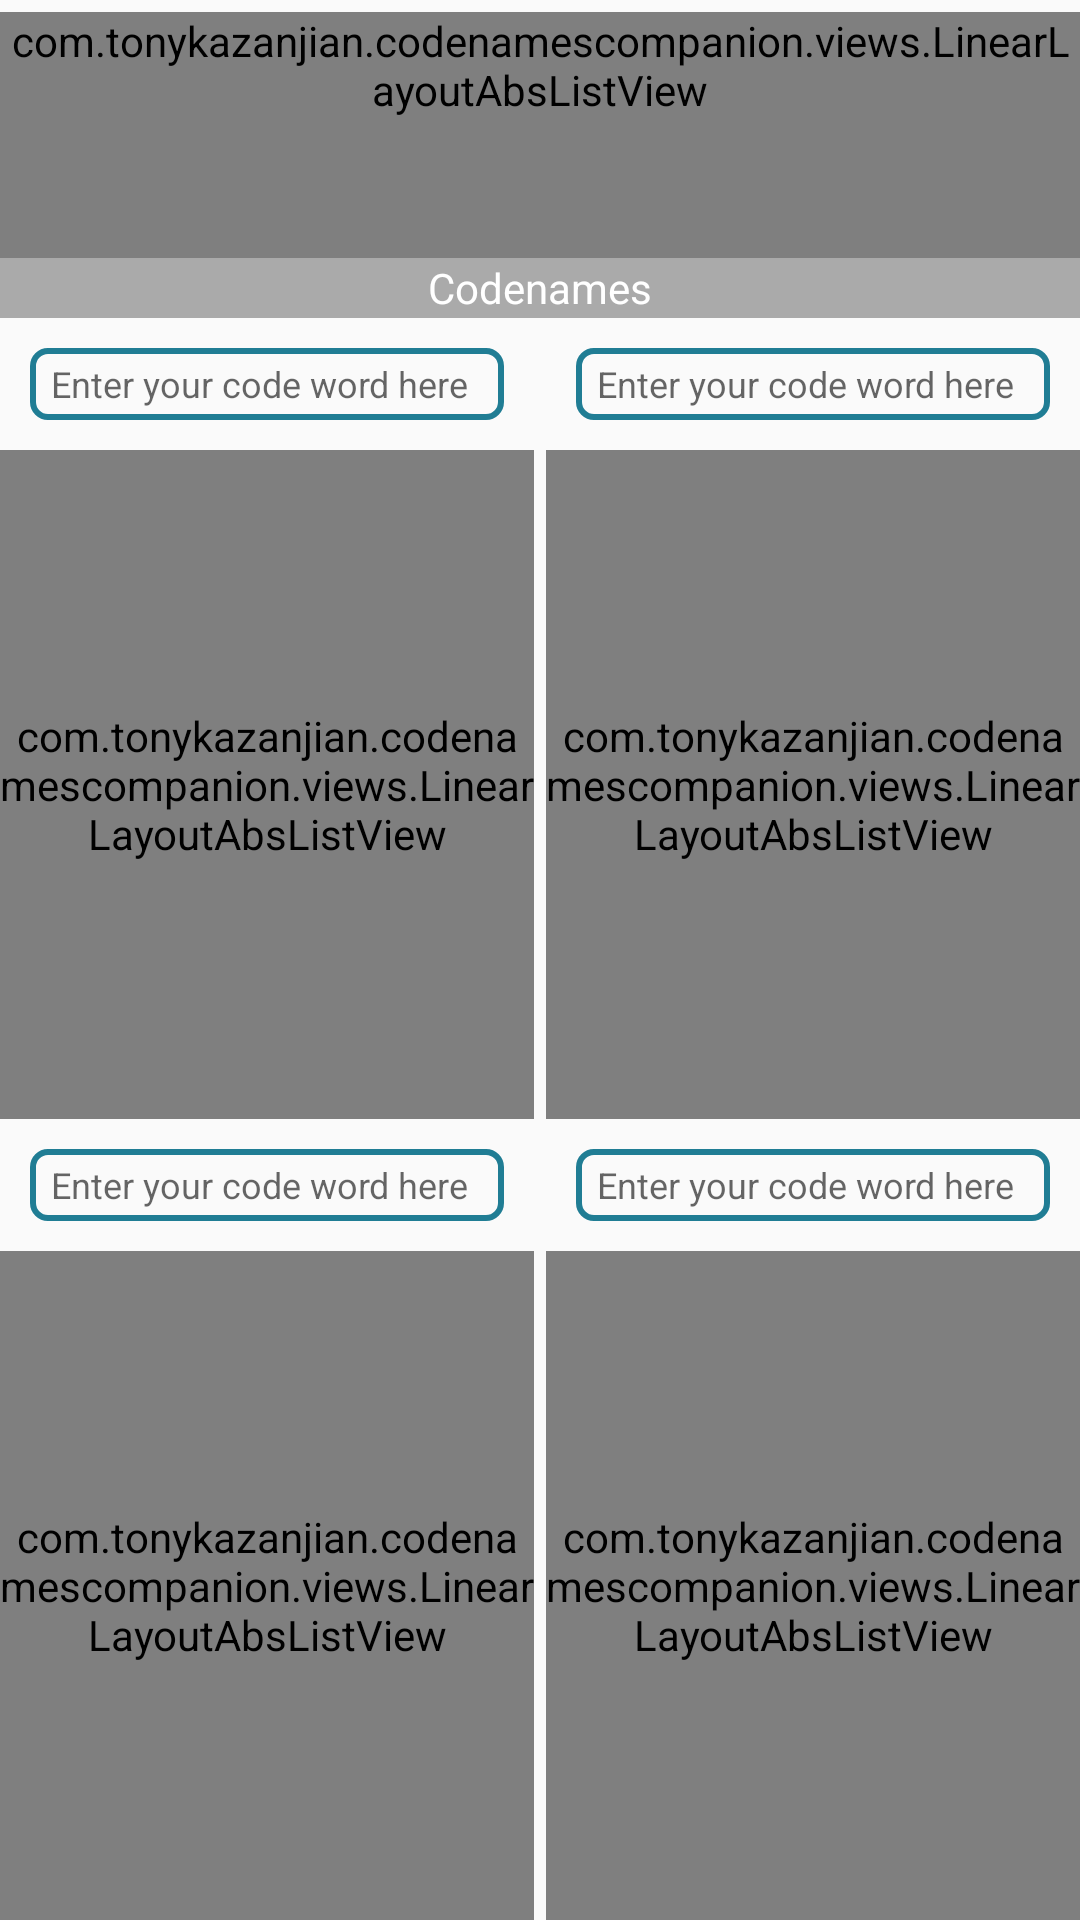

Produce the Android XML layout that renders to this screen, including the resource entries it uses.
<!-- AndroidManifest.xml: application theme AppTheme -->
<!-- res/layout/fragment_game.xml -->
<?xml version="1.0" encoding="utf-8"?>
<android.support.constraint.ConstraintLayout
    xmlns:android="http://schemas.android.com/apk/res/android"
    xmlns:app="http://schemas.android.com/apk/res-auto"
    xmlns:tools="http://schemas.android.com/tools"
    android:layout_width="match_parent"
    android:layout_height="match_parent"
    tools:context="com.tonykazanjian.codenamescompanion.main.MainActivity">

    <com.tonykazanjian.codenamescompanion.views.LinearLayoutAbsListView
        android:id="@+id/grid_panel"
        android:layout_width="0dp"
        android:layout_height="wrap_content"
        android:minHeight="82dp"
        android:layout_marginTop="4dp"
        app:layout_constraintBottom_toTopOf="@+id/bottom_panel_title"
        app:layout_constraintLeft_toLeftOf="parent"
        app:layout_constraintRight_toRightOf="parent"
        app:layout_constraintTop_toTopOf="parent">

        <FrameLayout
            android:layout_width="match_parent"
            android:layout_height="match_parent"
            android:layout_gravity="center"
            >

            <GridView
                android:id="@+id/card_grid"
                android:layout_width="match_parent"
                android:layout_height="match_parent"
                android:paddingEnd="8dp"
                android:paddingStart="8dp"
                android:paddingTop="8dp"
                android:paddingBottom="4dp"
                android:numColumns="3"
                android:horizontalSpacing="2dp"
                android:verticalSpacing="2dp"
                app:layout_constraintLeft_toLeftOf="parent"
                app:layout_constraintRight_toRightOf="parent"
                app:layout_constraintTop_toTopOf="parent"/>

            <TextView
                android:id="@+id/empty_textview"
                android:layout_width="match_parent"
                android:layout_height="match_parent"
                android:gravity="center"
                android:visibility="invisible"
                android:text="@string/grid_empty_state"/>

        </FrameLayout>


    </com.tonykazanjian.codenamescompanion.views.LinearLayoutAbsListView>

    <TextView
        android:id="@+id/bottom_panel_title"
        android:text="@string/bottom_panel_title"
        android:textColor="@android:color/primary_text_dark"
        android:gravity="center"
        android:background="@android:color/darker_gray"
        android:layout_width="0dp"
        android:layout_height="20dp"
        app:layout_constraintRight_toRightOf="parent"
        app:layout_constraintTop_toBottomOf="@+id/grid_panel"
        app:layout_constraintLeft_toLeftOf="parent"
        />


    <com.tonykazanjian.codenamescompanion.views.LinearLayoutAbsListView
        android:id="@+id/code_panel1"
        android:layout_width="0dp"
        android:layout_height="0dp"
        android:layout_marginEnd="2dp"
        app:layout_constraintTop_toBottomOf="@+id/code_input_layout_1"
        app:layout_constraintRight_toLeftOf="@+id/code_panel2"
        app:layout_constraintLeft_toLeftOf="parent"
        app:layout_constraintBottom_toTopOf="@+id/code_input_layout_3"
        android:background="@android:color/background_light">

        <ListView
            android:id="@+id/listview1"
            style="@style/ListViewStyle"/>

    </com.tonykazanjian.codenamescompanion.views.LinearLayoutAbsListView>

    <com.tonykazanjian.codenamescompanion.views.LinearLayoutAbsListView
        android:id="@+id/code_panel3"
        android:layout_width="0dp"
        android:layout_height="0dp"
        android:layout_marginEnd="2dp"
        app:layout_constraintTop_toBottomOf="@+id/code_input_layout_3"
        app:layout_constraintRight_toLeftOf="@+id/code_panel4"
        app:layout_constraintLeft_toLeftOf="parent"
        app:layout_constraintBottom_toBottomOf="parent"
        android:background="@android:color/background_light">

        <ListView
            android:id="@+id/listview3"
            style="@style/ListViewStyle"/>

    </com.tonykazanjian.codenamescompanion.views.LinearLayoutAbsListView>

    <com.tonykazanjian.codenamescompanion.views.LinearLayoutAbsListView
        android:id="@+id/code_panel4"
        android:layout_width="0dp"
        android:layout_height="0dp"
        android:layout_marginStart="2dp"
        android:background="@android:color/background_light"
        app:layout_constraintBottom_toBottomOf="parent"
        app:layout_constraintRight_toRightOf="parent"
        app:layout_constraintLeft_toRightOf="@+id/code_panel3"
        app:layout_constraintTop_toBottomOf="@+id/code_input_layout_4">

        <ListView
            android:id="@+id/listview4"
            style="@style/ListViewStyle"/>

    </com.tonykazanjian.codenamescompanion.views.LinearLayoutAbsListView>

    <android.support.design.widget.TextInputLayout
        android:id="@+id/code_input_layout_1"
        style="@style/CodeWordInputLayoutStyle"
        app:hintEnabled="false"
        app:layout_constraintTop_toBottomOf="@+id/bottom_panel_title"
        app:layout_constraintRight_toRightOf="@+id/code_panel1"
        app:layout_constraintLeft_toLeftOf="@+id/code_panel1"
        app:layout_constraintBottom_toTopOf="@id/code_panel1"
        android:layout_height="wrap_content"
        android:layout_width="0dp">

        <android.support.design.widget.TextInputEditText
            android:id="@+id/code_input_1"
            style="@style/CodeWordEditTextStyle"/>

    </android.support.design.widget.TextInputLayout>

    <android.support.design.widget.TextInputLayout
        android:id="@+id/code_input_layout_2"
        style="@style/CodeWordInputLayoutStyle"
        app:hintEnabled="false"
        app:layout_constraintTop_toBottomOf="@+id/bottom_panel_title"
        app:layout_constraintBottom_toTopOf="@id/code_panel2"
        app:layout_constraintRight_toRightOf="@+id/code_panel2"
        app:layout_constraintLeft_toLeftOf="@+id/code_panel2"
        android:layout_height="wrap_content"
        android:layout_width="0dp">

        <android.support.design.widget.TextInputEditText
            android:id="@+id/code_input_2"
            style="@style/CodeWordEditTextStyle"/>

    </android.support.design.widget.TextInputLayout>

    <android.support.design.widget.TextInputLayout
        android:id="@+id/code_input_layout_3"
        style="@style/CodeWordInputLayoutStyle"
        app:hintEnabled="false"
        app:layout_constraintTop_toBottomOf="@id/code_panel1"
        app:layout_constraintBottom_toTopOf="@+id/code_panel3"
        android:layout_marginTop="4dp"
        android:layout_marginLeft="4dp"
        app:layout_constraintLeft_toLeftOf="@+id/code_panel3"
        android:layout_marginRight="4dp"
        app:layout_constraintRight_toRightOf="@+id/code_panel3"
        android:layout_height="wrap_content"
        android:layout_width="0dp">

        <android.support.design.widget.TextInputEditText
            android:id="@+id/code_input_3"
            style="@style/CodeWordEditTextStyle"/>

    </android.support.design.widget.TextInputLayout>

    <android.support.design.widget.TextInputLayout
        android:id="@+id/code_input_layout_4"
        style="@style/CodeWordInputLayoutStyle"
        app:hintEnabled="false"
        app:layout_constraintTop_toBottomOf="@id/code_panel2"
        app:layout_constraintBottom_toTopOf="@+id/code_panel4"
        android:layout_marginTop="4dp"
        android:layout_marginEnd="4dp"
        app:layout_constraintRight_toRightOf="@+id/code_panel4"
        android:layout_marginStart="4dp"
        app:layout_constraintLeft_toLeftOf="@+id/code_panel4"
        android:layout_height="wrap_content"
        android:layout_width="0dp">

        <android.support.design.widget.TextInputEditText
            android:id="@+id/code_input_4"
            style="@style/CodeWordEditTextStyle"/>

    </android.support.design.widget.TextInputLayout>

    <com.tonykazanjian.codenamescompanion.views.LinearLayoutAbsListView
        android:id="@+id/code_panel2"
        android:layout_width="0dp"
        android:layout_height="0dp"
        android:layout_marginStart="2dp"
        android:background="@android:color/background_light"
        app:layout_constraintBottom_toTopOf="@+id/code_input_layout_4"
        app:layout_constraintLeft_toRightOf="@+id/code_panel1"
        app:layout_constraintRight_toRightOf="parent"
        app:layout_constraintTop_toBottomOf="@+id/code_input_layout_2">

        <ListView
            android:id="@+id/listview2"
            style="@style/ListViewStyle"/>

    </com.tonykazanjian.codenamescompanion.views.LinearLayoutAbsListView>

</android.support.constraint.ConstraintLayout>
<!-- resources referenced by this layout -->
<resources>
  <string name="bottom_panel_title">Codenames</string>
  <string name="grid_empty_state">Your word list is empty. Press the + icon to start a new game.</string>
  <style name="CodeWordEditTextStyle">
          <item name="android:layout_width">match_parent</item>
          <item name="android:layout_height">20dp</item>
          <item name="android:paddingStart">5dp</item>
          <item name="android:textSize">12sp</item>
          <item name="android:background">@android:color/transparent</item>
          <item name="android:maxLines">1</item>
          <item name="android:inputType">text</item>
          <item name="android:imeOptions">actionDone</item>
          <item name="android:hint">Enter your code word here</item>
      </style>
  <style name="CodeWordInputLayoutStyle">
          <item name="android:layout_width">0dp</item>
          <item name="android:layout_height">wrap_content</item>
          <item name="android:layout_margin">10dp</item>
          <item name="android:background">@drawable/edit_text_outline</item>
      </style>
  <style name="ListViewStyle">
          <item name="android:layout_width">match_parent</item>
          <item name="android:layout_height">match_parent</item>
          <item name="android:paddingTop">5dp</item>
          <item name="android:paddingBottom">5dp</item>
          <item name="android:paddingStart">15dp</item>
          <item name="android:paddingEnd">15dp</item>
          <item name="android:divider">@null</item>
  
      </style>
  <style name="AppTheme" parent="Theme.AppCompat.Light.NoActionBar">
          
          <item name="colorPrimary">@color/colorPrimary</item>
          <item name="colorPrimaryDark">@color/colorPrimaryDark</item>
          <item name="colorAccent">@color/colorAccent</item>
          <item name="android:statusBarColor">@android:color/transparent</item>
      </style>
  <!-- drawable edit_text_outline (drawable) -->
  <?xml version="1.0" encoding="utf-8"?>
  <shape xmlns:android="http://schemas.android.com/apk/res/android" android:id="@+id/listview_background_shape">
      <stroke android:width="2dp" android:color="#ff207d94" />
      <padding android:left="2dp"
               android:top="2dp"
               android:right="2dp"
               android:bottom="2dp" />
      <corners android:radius="5dp" />
  </shape>
  <color name="colorPrimary">#3F51B5</color>
  <color name="colorPrimaryDark">#303F9F</color>
  <color name="colorAccent">#FF4081</color>
</resources>
